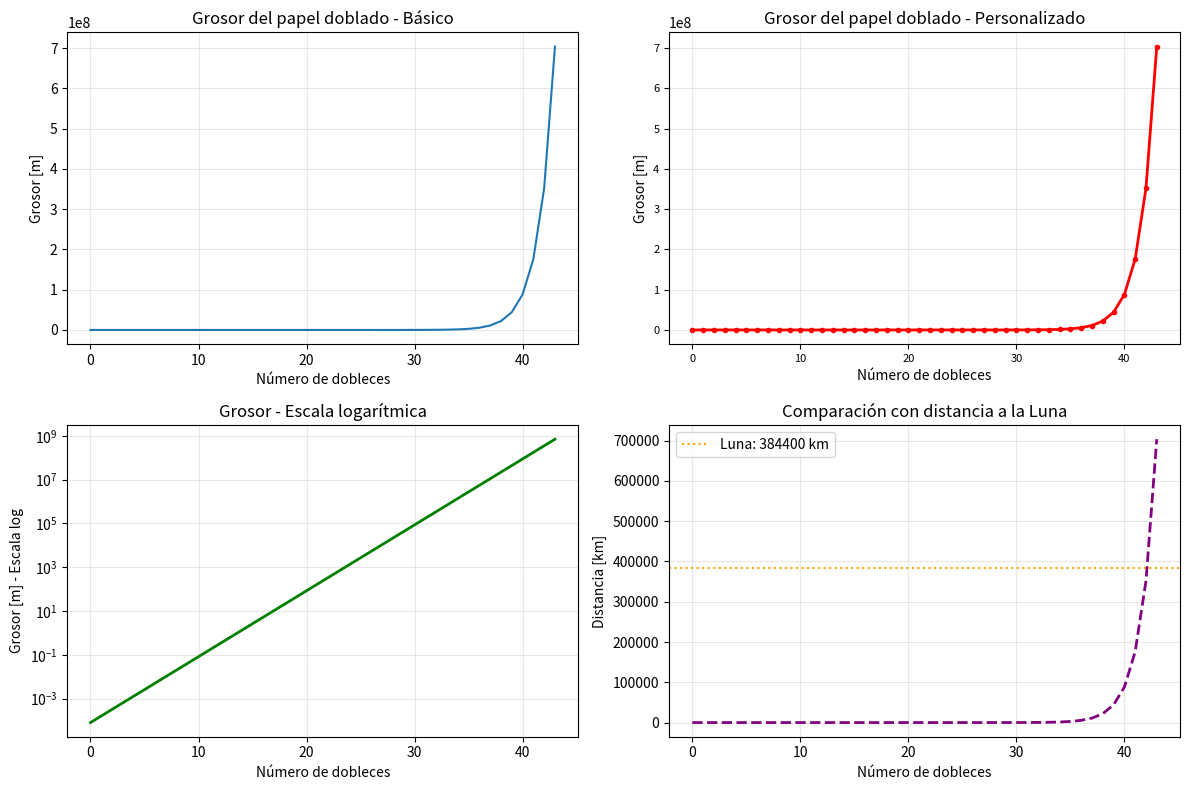

Write Python code to recreate this figure.

"""
Cálculo del grosor del papel doblado 43 veces
Programa para CodeSpaces y GitHub
"""

import time
import matplotlib.pyplot as plt

# Grosor inicial del papel (metros)
THICKNESS = 0.00008
NUM_FOLDS = 43
DISTANCE_TO_MOON = 384400  # km

def metodo_exponenciacion():
    """Método 1: Usando operador de exponenciación"""
    folded_thickness = THICKNESS * (2 ** NUM_FOLDS)
    return folded_thickness

def metodo_for_loop():
    """Método 2: Usando bucle for"""
    folded_thickness = THICKNESS
    for _ in range(NUM_FOLDS):
        folded_thickness *= 2
    return folded_thickness

def calcular_grosor_proceso():
    """Calcula el grosor en cada doblez y retorna la lista"""
    grosores = [THICKNESS]  # Grosor inicial
    
    current_thickness = THICKNESS
    for i in range(NUM_FOLDS):
        current_thickness *= 2
        grosores.append(current_thickness)
    
    return grosores

def comparar_tiempos():
    """Compara los tiempos de ejecución de ambos métodos"""
    print("=" * 60)
    print("COMPARACIÓN DE TIEMPOS DE EJECUCIÓN")
    print("=" * 60)
    
    # Método 1: Exponenciación
    start = time.time()
    resultado1 = metodo_exponenciacion()
    tiempo1 = time.time() - start
    
    # Método 2: Bucle for
    start = time.time()
    resultado2 = metodo_for_loop()
    tiempo2 = time.time() - start
    
    print(f"Método exponenciación: {tiempo1:.8f} segundos")
    print(f"Método bucle for:     {tiempo2:.8f} segundos")
    print(f"Diferencia:           {abs(tiempo1 - tiempo2):.8f} segundos")
    print(f"¿Resultados iguales?  {resultado1 == resultado2}")
    
    return tiempo1, tiempo2

def mostrar_resultados():
    """Muestra los resultados principales"""
    resultado = metodo_exponenciacion()
    
    print("=" * 60)
    print("RESULTADOS DEL CÁLCULO")
    print("=" * 60)
    print(f"Grosor inicial del papel: {THICKNESS} metros")
    print(f"Número de dobleces: {NUM_FOLDS}")
    print(f"Grosor final: {resultado:.2f} metros")
    print(f"Grosor final: {resultado/1000:.2f} kilómetros")
    print(f"Grosor final: {resultado/1000000:.2f} millones de kilómetros")
    
    # Comparación con la distancia a la Luna
    distancia_km = resultado / 1000
    print(f"\nDistancia a la Luna: {DISTANCE_TO_MOON} km")
    print(f"Grosor del papel doblado: {distancia_km:.2f} km")
    
    if distancia_km >= DISTANCE_TO_MOON:
        veces = distancia_km / DISTANCE_TO_MOON
        print(f"✅ El papel DOBLEGADO ALCANZA la Luna ({veces:.1f} veces)")
    else:
        print("❌ El papel doblado NO ALCANZA la Luna")

def visualizar_graficos():
    """Crea y muestra los gráficos de visualización"""
    grosores = calcular_grosor_proceso()
    
    print("\n" + "=" * 60)
    print("VISUALIZACIÓN GRÁFICA")
    print("=" * 60)
    print(f"Número de valores en la lista: {len(grosores)}")
    
    # Configuración para CodeSpaces (sin interfaz gráfica interactiva)
    plt.switch_backend('Agg')  # Usar backend no interactivo
    
    # Gráfico 1: Básico
    plt.figure(figsize=(12, 8))
    
    plt.subplot(2, 2, 1)
    plt.title("Grosor del papel doblado - Básico", fontsize=12)
    plt.xlabel("Número de dobleces")
    plt.ylabel("Grosor [m]")
    plt.plot(grosores)
    plt.grid(True, alpha=0.3)
    
    # Gráfico 2: Con personalización
    plt.subplot(2, 2, 2)
    plt.title("Grosor del papel doblado - Personalizado", fontsize=12)
    plt.xlabel("Número de dobleces", fontsize=10)
    plt.ylabel("Grosor [m]", fontsize=10)
    plt.tick_params(labelsize=8)
    plt.plot(grosores, color='red', linewidth=2, linestyle='-', marker='o', markersize=3)
    plt.grid(True, alpha=0.3)
    
    # Gráfico 3: Escala logarítmica (para mejor visualización)
    plt.subplot(2, 2, 3)
    plt.title("Grosor - Escala logarítmica", fontsize=12)
    plt.xlabel("Número de dobleces")
    plt.ylabel("Grosor [m] - Escala log")
    plt.yscale('log')
    plt.plot(grosores, color='green', linewidth=2)
    plt.grid(True, alpha=0.3)
    
    # Gráfico 4: Comparación con distancia a la Luna
    plt.subplot(2, 2, 4)
    plt.title("Comparación con distancia a la Luna", fontsize=12)
    plt.xlabel("Número de dobleces")
    plt.ylabel("Distancia [km]")
    
    # Convertir grosores a kilómetros
    grosores_km = [g / 1000 for g in grosores]
    plt.plot(grosores_km, color='purple', linewidth=2, linestyle='--')
    plt.axhline(y=DISTANCE_TO_MOON, color='orange', linestyle=':', 
                label=f'Luna: {DISTANCE_TO_MOON} km')
    plt.legend()
    plt.grid(True, alpha=0.3)
    
    plt.tight_layout()
    
    # Guardar gráfico para CodeSpaces
    plt.savefig('grosor_papel_doblado.png', dpi=150, bbox_inches='tight')
    print("📊 Gráfico guardado como 'grosor_papel_doblado.png'")
    
    # Mostrar información del gráfico
    plt.show()

def main():
    """Función principal del programa"""
    print("🎯 PROGRAMA: CÁLCULO DEL GROSOR DEL PAPEL DOBLADO 43 VECES")
    print("🌙 ¿Llega a la Luna? - Análisis completo\n")
    
    try:
        # Mostrar resultados principales
        mostrar_resultados()
        
        # Comparar tiempos de ejecución
        tiempo1, tiempo2 = comparar_tiempos()
        
        # Visualización gráfica
        visualizar_graficos()
        
        # Resumen final
        print("\n" + "=" * 60)
        print("RESUMEN EJECUTIVO")
        print("=" * 60)
        resultado_final = metodo_exponenciacion() / 1000  # km
        
        print(f"• Grosor después de {NUM_FOLDS} dobleces: {resultado_final:,.0f} km")
        print(f"• Distancia a la Luna: {DISTANCE_TO_MOON:,} km")
        print(f"• El papel doblado es {resultado_final/DISTANCE_TO_MOON:.1f} veces la distancia")
        print(f"• Método más rápido: {'Exponenciación' if tiempo1 < tiempo2 else 'Bucle for'}")
        print("• Gráfico guardado: 'grosor_papel_doblado.png'")
        
        if resultado_final >= DISTANCE_TO_MOON:
            print("🎉 CONCLUSIÓN: ¡EL MITO ES VERDADERO!")
        else:
            print("❌ CONCLUSIÓN: El mito no se cumple con estos parámetros")
            
    except Exception as e:
        print(f"❌ Error durante la ejecución: {e}")

# Ejecutar el programa solo si es el archivo principal
if __name__ == "__main__":
    main()
